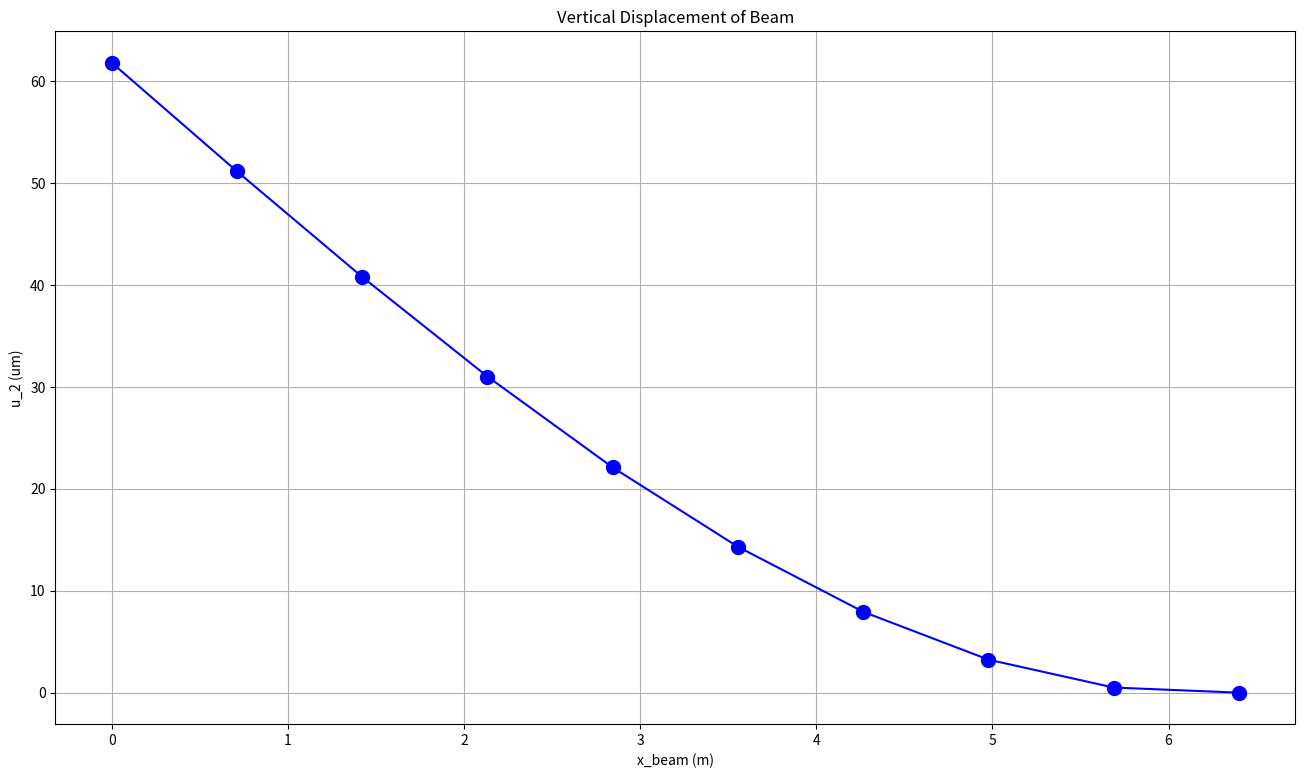

Reproduce this figure in Python.
import numpy as np
import matplotlib.pyplot as plt
import math

def reverseArray(array):
    newArray = []
    numElements = len(array)
    print("number of array elements: " + str(numElements))
    #appends the reverse of the original array to an empty array
    for i in range((numElements-1),-1,-1):
        newArray.append(array[i])
        #print(newArray)
    return newArray

def bendingStiffness(E_array,r_inner,r_outer,numLayers):
    t_p = (r_outer-r_inner)/numLayers
    t_p = 0.00625 

    Radii = [0, r_inner] #r_0 and r_1
    # Add 8 composite layers (r2 to r9)
    for i in range(numLayers):
        Radii.append(Radii[i+1] + t_p)

    H33ci = np.zeros(numLayers+1)

    for i in range(9):
        H33ci[i] = E_array[i] * (math.pi / 4) * (Radii[i+1]**4 - Radii[i]**4)

    #total bending stiffness
    H33c_total = np.sum(H33ci)

    return (H33c_total)

def symmetric_layup(layupArray):
    #I don't think this differentiates between the layups that have an
    #odd or even number of elements
    numElements = len(layupArray)
    #check if there's an even number of layers
    if ((numElements % 2)== 0):
        laminate = layupArray
        
        #add the reverse of the array to the end so it shows the whole layup
        layupReverse = reverseArray(layupArray)
        print("Layup array: " + str(layupArray))
        print("Reverse array: " + str(layupReverse))
        #need to go step-by-step instead of appending the whole array
        for i in range(numElements):
            laminate.append(layupReverse[i])
        print("Full laminate array: " + str(laminate))
    return(laminate)

def degToRad(degrees):
    radians = degrees * math.pi/180
    return radians
    
def orientation_Transform(degrees):
    #T-matrix found on page 4 of calculation_bendingstiffness_laminate_EAE135.pdf
    Beta = degToRad(degrees)
    T_1_1 = (math.cos(Beta))**2
    T_1_2 = (math.sin(Beta))**2
    T_1_3 = 2*math.sin(Beta)*math.cos(Beta)
    T_2_1 = T_1_2
    T_2_2 = T_1_1
    T_2_3 = -T_1_3
    T_3_1 = (1/2)*T_2_3
    T_3_2 = -T_3_1
    T_3_3 = T_1_1 -T_1_2

    T = np.array([[T_1_1,T_1_2,T_1_3],[T_2_1,T_2_2,T_2_3],[T_3_1,T_3_2,T_3_3]])

    #print("Transformation matrix for "+str(degrees)+" degrees: \n" + str(T))
    return T

    

class laminate:
    #initialize with a material class and layup Array
    def __init__(self,material,layupArray):
        self.material = material
        self.layupArray = layupArray
        self.fullLayupArray = symmetric_layup(layupArray)
    def Q_Matrix(self):
        denominator = (1-self.material.v_12*self.material.v_21)
        Q_1_1 = self.material.E1/denominator
        Q_1_2 = (self.material.v_21*self.material.E1)/denominator
        Q_1_3 = 0
        Q_2_1 = (self.material.v_12*self.material.E2)/denominator
        Q_2_2 = (self.material.E2)/denominator
        Q_2_3 = 0
        Q_3_1 = 0
        Q_3_2 = 0
        Q_3_3 = self.material.G_12

        Q = np.array([[Q_1_1,Q_1_2,Q_1_3],[Q_2_1,Q_2_2,Q_2_3],[Q_3_1,Q_3_2,Q_3_3]])
        #print("Q matrix (GPa): \n"+str(Q))
        return Q
    
    def Q_bar(self,degrees):
        #print("Start of Q_bar calculations")
        R = np.array([[1,0,0],[0,1,0],[0,0,2]])
        #print("R_matrix: \n"+str(R))
        T=orientation_Transform(degrees)
        Q=self.Q_Matrix()

        T_inv = np.linalg.inv(T)
        R_inv = np.linalg.inv(R)

        #Q_bar = T^-1 * Q * R * T * R^-1
        Q_bar = T_inv @ Q @ R @ T @ R_inv
        #print("T = \n" + str(T))
        #print("R = \n" + str(R))
        #print("Q_bar = \n" + str(Q_bar))
        return Q_bar
    
    def Q_bar_array(self):
        Q_bars = []
        #print("Q_bars initial: " + str(Q_bars))
        for i in range(len(layup)):
            #takes the sheet orientations from layup array
            #and calculates the Q_bar for each sheet sequentially
            #stores these matrices in Q_bars
            
            
            #print("Q_bar "+ str(i) + " :\n"+str(self.Q_bar(layup[i])))
            Q_bars.append(self.Q_bar(layup[i]))
            #print("printing Q_bars")
            #for Q_bar in Q_bars:
                #print("\n" + str(Q_bar))
        
        return Q_bars
      

class Material:
    def __init__(self,rho,E1,E2,v_12,v_23,
                 G_12,G_23,
                 omega_axial_T,omega_axial_C,
                 omega_transverse_T,
                 omega_transverse_C):
        
        #Initialize Material with given properties
            self.rho = rho
            self.E1 = E1
            self.E2 = E2
            self.v_12 = v_12
            self.v_23 = v_23
            self.v_21 = v_12*E2/E1
            self.G_12 = G_12
            self.G_23 = G_23
            self.omega_axial_T = omega_axial_T
            self.omega_axial_C = omega_axial_C
            self.omega_transverse_T = omega_transverse_T
            self.omega_transverse_C = omega_transverse_C
    
    

#Conversion Factors
ksi_to_MPa = 6.89476

#starting t+5 seconds
T_max_1 = 726 #kN
D_outer = 128 / 100 #cm -> m
D_inner = 118 / 100 #cm -> m

t_maxQ = 36 #seconds

#Table 1 Input Data
AOA = 20 #degree
l_rocket = 5*D_outer #m
t_layer = (1/8) * (50) / 1000 #m
alpha = degToRad(AOA)
l_cp_to_cg = D_inner #m
F_axial_O = 600 #kN
W_rocket = 8500 * 9.8 / 1000 #kg to #kN
Lift = 1400 #kN
safety_factor = 1.25

#Problem Statement
x_1 = np.linspace(0,l_rocket,10)

#Material Properties
#AS4/epoxy
c_rho = 1.52 #g/cm^3
c_E1 = 148 #GPa
c_E2 = 10.50 #GPa
c_v_12 = 0.30
c_v_23 = 0.59
c_G_12 = 5.61 #GPa
c_G_23 = 3.17 #GPa
c_omega_axial_T = 2137 #MPa
c_omega_axial_C = -184 * ksi_to_MPa #MPa
c_omega_transverse_T = 53.4 #MPa
c_omega_transverse_C = -24.4 * ksi_to_MPa #MPa

E_HTPB = 9.036 * 10**(-3) # GPa

carbon_epoxy=Material(c_rho,c_E1,c_E2,c_v_12,c_v_23,c_G_12,c_G_23,
                c_omega_axial_T,c_omega_axial_C,
                c_omega_transverse_T,c_omega_transverse_C)

layup = [0,45,-45,90]

#symmetric_layup(layup)

black_Aluminum=laminate(carbon_epoxy,layup)
black_Aluminum.Q_Matrix()
#orientation_Transform(45)
black_Aluminum.Q_bar(45)

Q_bars=[]

Q_bars = black_Aluminum.Q_bar_array()
#print("Black Aluminum Q_bars: ")
S=[]

E_x1x1 = [E_HTPB] #GPa
#print("S matrix (should be inverse of Q): ")
for Q in Q_bars:
    S_bar = np.linalg.inv(Q)
    S.append(S_bar)
    print(S_bar)
    E_x1x1.append(1/(S_bar[0,0]))
#print("S_bar should be inverse of Q_bar")
#print("Ex1x1: "+str(E_x1x1) + " GPa")

H_33c = bendingStiffness(E_x1x1,D_inner/2,D_outer/2,len(black_Aluminum.fullLayupArray)) #check units here
print(H_33c)


#Bending
#Need unit checks for the rest of this

#Integrate Moment Equation Once
print("L_rocket: " + str(l_rocket) + "\nL_rocket^2: " + str(l_rocket**2))
c_3 = -((1/2)*(Lift*math.cos(alpha)-W_rocket)*l_rocket**2 + W_rocket*D_outer*l_rocket)

#Integrate Moment Equation Twice
c_4= -((1/6)*(Lift*math.cos(alpha))*l_rocket**3 + (1/2)*W_rocket*D_outer*l_rocket**2 + c_3*l_rocket)

print(x_1)
u2_x1 = (1/((10**3)*H_33c))*((1/6)*(Lift*math.cos(alpha)*(x_1)**3)+(1/2)*(W_rocket)*(D_outer)*(x_1)**2+c_3*x_1+c_4) #micrometers

print(u2_x1)

plt.figure(figsize=(16,9))
plt.title("Vertical Displacement of Beam")
plt.xlabel("x_beam (m)")
plt.ylabel("u_2 (um)")
plt.plot(x_1,u2_x1,marker='o',markersize=10,color='blue')
plt.grid()
plt.show()



